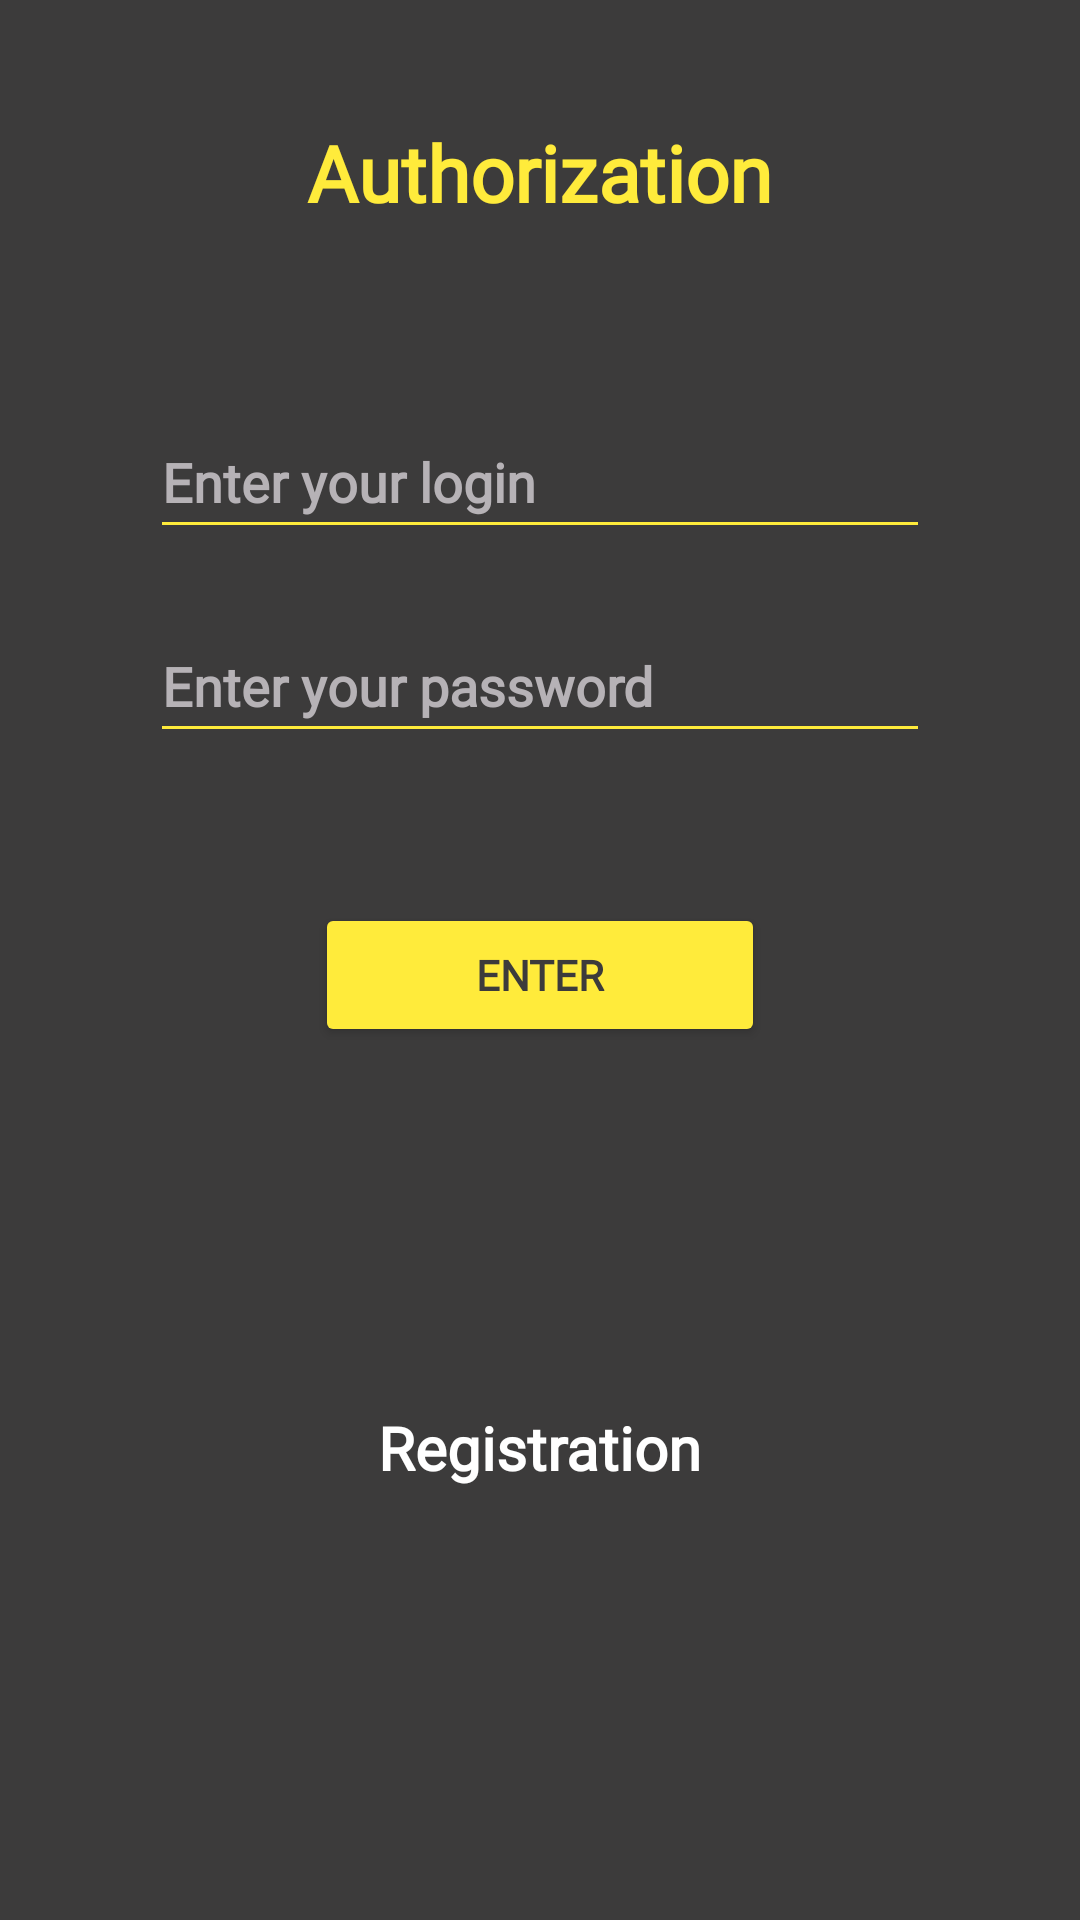

Layout XML and referenced resources for this Android screen:
<!-- AndroidManifest.xml: application theme Theme.WebSite -->
<!-- res/layout/activity_new.xml -->
<?xml version="1.0" encoding="utf-8"?>
<LinearLayout xmlns:android="http://schemas.android.com/apk/res/android"
    xmlns:app="http://schemas.android.com/apk/res-auto"
    xmlns:tools="http://schemas.android.com/tools"
    android:id="@+id/registration"
    android:layout_width="match_parent"
    android:layout_height="match_parent"
    android:background="@color/colorBackGround"
    android:orientation="vertical"
    tools:context=".NewActivity">

    <TextView
        android:layout_width="wrap_content"
        android:layout_height="wrap_content"
        android:layout_gravity="center_horizontal"
        android:layout_margin="40dp"
        android:fontFamily="@font/fontdiner_swanky"
        android:text="@string/authorization"
        android:textColor="#FFEB3B"
        android:textSize="26sp"
        android:textStyle="bold" />

    <EditText
        android:id="@+id/user_login_auth"
        android:layout_width="match_parent"
        android:layout_height="wrap_content"
        android:layout_gravity="center_horizontal"
        android:layout_marginHorizontal="50dp"
        android:layout_marginTop="20dp"
        android:backgroundTint="#FFEB3B"
        android:ems="10"
        android:fontFamily="@font/almendra_sc"
        android:hint="@string/enter_your_login"
        android:inputType="text"
        android:minHeight="48dp"
        android:textColor="@color/white"
        android:textColorHint="@color/textColorHint"
        android:textStyle="bold" />


    <EditText
        android:id="@+id/user_password_auth"
        android:layout_width="match_parent"
        android:layout_height="wrap_content"
        android:layout_gravity="center_horizontal"
        android:layout_marginHorizontal="50dp"
        android:layout_marginTop="20dp"
        android:backgroundTint="#FFEB3B"
        android:ems="10"
        android:fontFamily="@font/almendra_sc"
        android:hint="@string/enter_your_password"
        android:inputType="textPassword"
        android:minHeight="48dp"
        android:textColor="@color/white"
        android:textColorHint="@color/textColorHint"
        android:textStyle="bold" />

    <Button
        android:id="@+id/button_reg_auth"
        android:layout_width="150dp"
        android:layout_height="wrap_content"
        android:layout_gravity="center"
        android:layout_marginTop="50dp"
        android:backgroundTint="#FFEB3B"
        android:fontFamily="@font/fontdiner_swanky"
        android:text="@string/enter"
        android:textColor="@color/colorBackGround"
        android:textStyle="bold" />

    <TextView
        android:id="@+id/text_to_reg"
        android:layout_width="wrap_content"
        android:layout_height="wrap_content"
        android:layout_gravity="center_horizontal"
        android:layout_margin="120dp"
        android:fontFamily="@font/annie_use_your_telescope"
        android:text="@string/registration"
        android:textColor="@color/white"
        android:textSize="20sp"
        android:textStyle="bold" />

</LinearLayout>
<!-- resources referenced by this layout -->
<resources>
  <color name="colorBackGround">#3C3B3B</color>
  <color name="textColorHint">#B6B2B6</color>
  <color name="white">#FFFFFFFF</color>
  <string name="authorization">Authorization</string>
  <string name="enter">Enter</string>
  <string name="enter_your_login">Enter your login</string>
  <string name="enter_your_password">Enter your password</string>
  <string name="registration">Registration</string>
  <style name="Theme.WebSite" parent="Base.Theme.WebSite" />
  <style name="Base.Theme.WebSite" parent="Theme.MaterialComponents.DayNight.DarkActionBar">
          
  
          
          <item name="colorPrimary">@color/colorActionBar</item>
          <item name="android:statusBarColor">@color/colorStatusBar</item>
      </style>
  <color name="colorActionBar">#E629E6</color>
  <color name="colorStatusBar">#484C48</color>
</resources>
